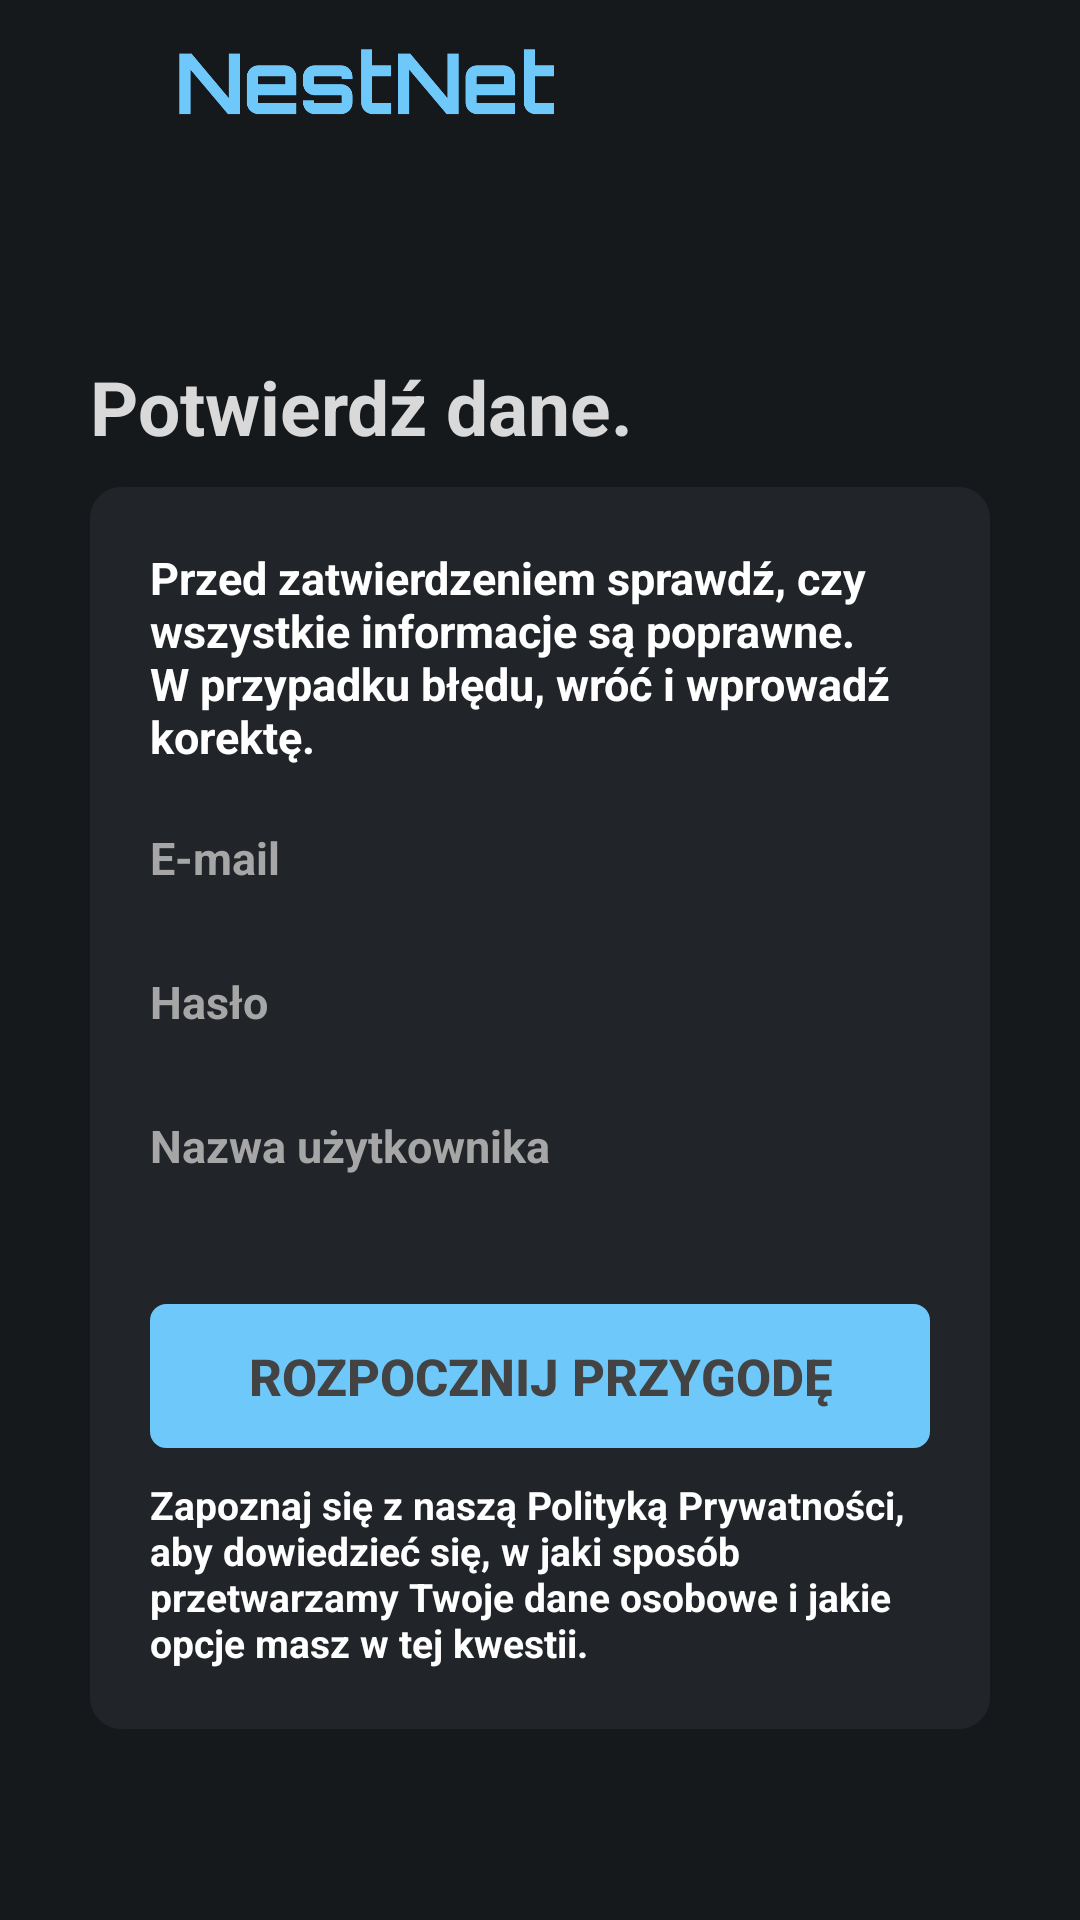

The Android layout XML behind this screen, and the referenced resources:
<!-- AndroidManifest.xml: application theme Theme.Nestapp -->
<!-- res/layout/potwierdz_zacznij.xml -->
<?xml version="1.0" encoding="utf-8"?>
<LinearLayout xmlns:android="http://schemas.android.com/apk/res/android"
    xmlns:app="http://schemas.android.com/apk/res-auto"
    xmlns:tools="http://schemas.android.com/tools"
    android:layout_width="match_parent"
    android:layout_height="match_parent"
    android:background="#15191C"
    android:orientation="vertical">

    <LinearLayout
        android:layout_width="match_parent"
        android:layout_height="55dp"
        android:gravity="start|center_vertical"
        android:orientation="horizontal">

        <ImageButton
            android:layout_width="48dp"
            android:layout_height="48dp"
            android:padding="10dp"
            android:src="@drawable/angle_left"
            android:layout_gravity="center"
            android:scaleType="fitCenter"
            android:contentDescription="przycisk menu"
            android:tint="#6EC8FA"
            android:background="@null"
            tools:ignore="UseAppTint"
            android:id="@+id/zjt_back"/>

        <ImageButton
            android:id="@+id/welcome_button1"
            android:layout_width="130dp"
            android:layout_height="150dp"
            android:layout_gravity="center"
            android:layout_marginLeft="10dp"
            android:background="@null"
            android:tint="#6EC8FA"
            tools:ignore="UseAppTint"
            android:contentDescription="przycisk menu"
            android:scaleType="fitCenter"
            android:src="@drawable/img_1" />
    </LinearLayout>

    <LinearLayout
        android:layout_width="match_parent"
        android:layout_height="match_parent"
        android:layout_gravity="center"
        android:gravity="center"
        android:padding="30dp"
        android:orientation="vertical">

        <View
            android:id="@+id/separator1"
            android:layout_width="0dp"
            android:layout_height="0dp"
            android:layout_weight="1" />

        <LinearLayout
            android:layout_width="match_parent"
            android:layout_height="wrap_content"
            android:orientation="vertical">

            <TextView
                android:layout_width="match_parent"
                android:layout_height="wrap_content"
                android:text="Potwierdź dane."
                android:textAlignment="viewStart"
                android:textColor="#DAD9D9"
                android:textSize="25sp"
                android:textStyle="bold"
                android:visibility="visible" />

            <LinearLayout
                android:layout_width="match_parent"
                android:layout_height="wrap_content"
                android:background="@drawable/corner_white_create"
                android:padding="20dp"
                android:orientation="vertical"
                android:layout_marginTop="10dp"
                android:backgroundTint="#212529">

                <TextView
                    android:layout_width="match_parent"
                    android:layout_height="wrap_content"
                    android:text="Przed zatwierdzeniem sprawdź, czy wszystkie informacje są poprawne. W przypadku błędu, wróć i wprowadź korektę."
                    android:textAlignment="viewStart"
                    android:textColor="#fff"
                    android:layout_marginBottom="20dp"
                    android:textSize="15sp"
                    android:textStyle="bold"
                    android:visibility="visible" />

                <TextView
                    android:layout_width="match_parent"
                    android:layout_height="wrap_content"
                    android:text="E-mail"
                    android:textAlignment="viewStart"
                    android:textColor="#A6A6A6"
                    android:textSize="15sp"
                    android:textStyle="bold"
                    android:visibility="visible" />

                <TextView
                    android:id="@+id/podany_email"
                    android:layout_width="match_parent"
                    android:layout_height="wrap_content"
                    android:text=""
                    android:textAlignment="viewStart"
                    android:layout_marginBottom="10dp"
                    android:textColor="#CCCCCC"
                    android:textSize="13sp"
                    android:textStyle="bold"
                    android:visibility="visible" />

                <TextView
                    android:layout_width="match_parent"
                    android:layout_height="wrap_content"
                    android:text="Hasło"
                    android:textAlignment="viewStart"
                    android:textColor="#A6A6A6"
                    android:textSize="15sp"
                    android:textStyle="bold"
                    android:visibility="visible" />

                <TextView
                    android:id="@+id/podane_haslo"
                    android:layout_width="match_parent"
                    android:layout_height="wrap_content"
                    android:text=""
                    android:textAlignment="viewStart"
                    android:layout_marginBottom="10dp"
                    android:textColor="#CCCCCC"
                    android:textSize="13sp"
                    android:textStyle="bold"
                    android:visibility="visible" />

                <TextView
                    android:layout_width="match_parent"
                    android:layout_height="wrap_content"
                    android:text="Nazwa użytkownika"
                    android:textAlignment="viewStart"
                    android:textColor="#A6A6A6"
                    android:textSize="15sp"
                    android:textStyle="bold"
                    android:visibility="visible" />

                <TextView
                    android:id="@+id/podana_nazwa"
                    android:layout_width="match_parent"
                    android:layout_height="wrap_content"
                    android:text=""
                    android:textAlignment="viewStart"
                    android:layout_marginBottom="5dp"
                    android:textColor="#CCCCCC"
                    android:textSize="13sp"
                    android:textStyle="bold"
                    android:visibility="visible" />

                <Button
                    android:layout_width="match_parent"
                    android:layout_height="wrap_content"
                    android:layout_marginTop="20dp"
                    android:background="@drawable/corner_gray"
                    android:backgroundTint="#6EC8FA"
                    android:text="Rozpocznij przygodę"
                    android:textColor="#434343"
                    android:textSize="17sp"
                    android:textStyle="bold"
                    android:id="@+id/zacznij_kont" />

                <TextView
                    android:layout_width="match_parent"
                    android:layout_height="wrap_content"
                    android:text="Zapoznaj się z naszą Polityką Prywatności, aby dowiedzieć się, w jaki sposób przetwarzamy Twoje dane osobowe i jakie opcje masz w tej kwestii."
                    android:textAlignment="viewStart"
                    android:textColor="#fff"
                    android:layout_marginTop="10dp"
                    android:textSize="13sp"
                    android:textStyle="bold"
                    android:visibility="visible" />
            </LinearLayout>
        </LinearLayout>

        <View
            android:id="@+id/separator2"
            android:layout_width="0dp"
            android:layout_height="0dp"
            android:layout_weight="1" />
    </LinearLayout>
</LinearLayout>
<!-- resources referenced by this layout -->
<resources>
  <!-- drawable corner_gray (drawable) -->
  <?xml version="1.0" encoding="utf-8"?>
  <shape xmlns:android="http://schemas.android.com/apk/res/android" android:shape="rectangle">
      <corners android:radius="5dp"/>
      <stroke android:width="1dip" android:color="#A8A9AB"/>
  </shape>
  <!-- drawable corner_white_create (drawable) -->
  <?xml version="1.0" encoding="utf-8"?>
  <shape xmlns:android="http://schemas.android.com/apk/res/android" android:shape="rectangle">
      <corners android:radius="10dp"/>
      <stroke android:width="1dip" android:color="#FFFFFF"/>
  </shape>
  <!-- drawable img_1: png bitmap (drawable, 23158 bytes) -->
  <style name="Theme.Nestapp" parent="android:Theme.Material.Light.NoActionBar">
          <item name="android:windowAnimationStyle">@null</item>
          <item name="android:windowEnterTransition">@null</item>
          <item name="android:windowExitTransition">@null</item>
      </style>
</resources>
